Dataset: processed_data (GitHub, rjaswal1634/EfficientNetwithSeperableConvolution). Classes: cloudy, desert, green area, water.

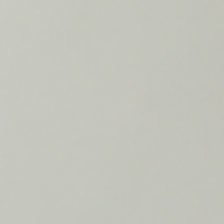
Label: cloudy

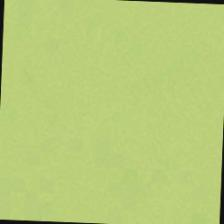
Label: desert

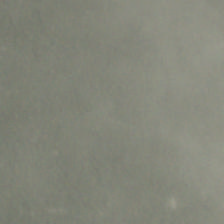
Label: cloudy

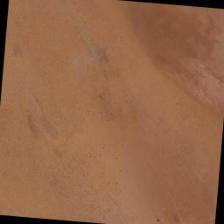
Label: desert

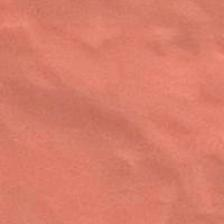
Label: desert

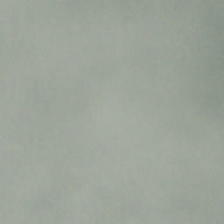
Label: cloudy
